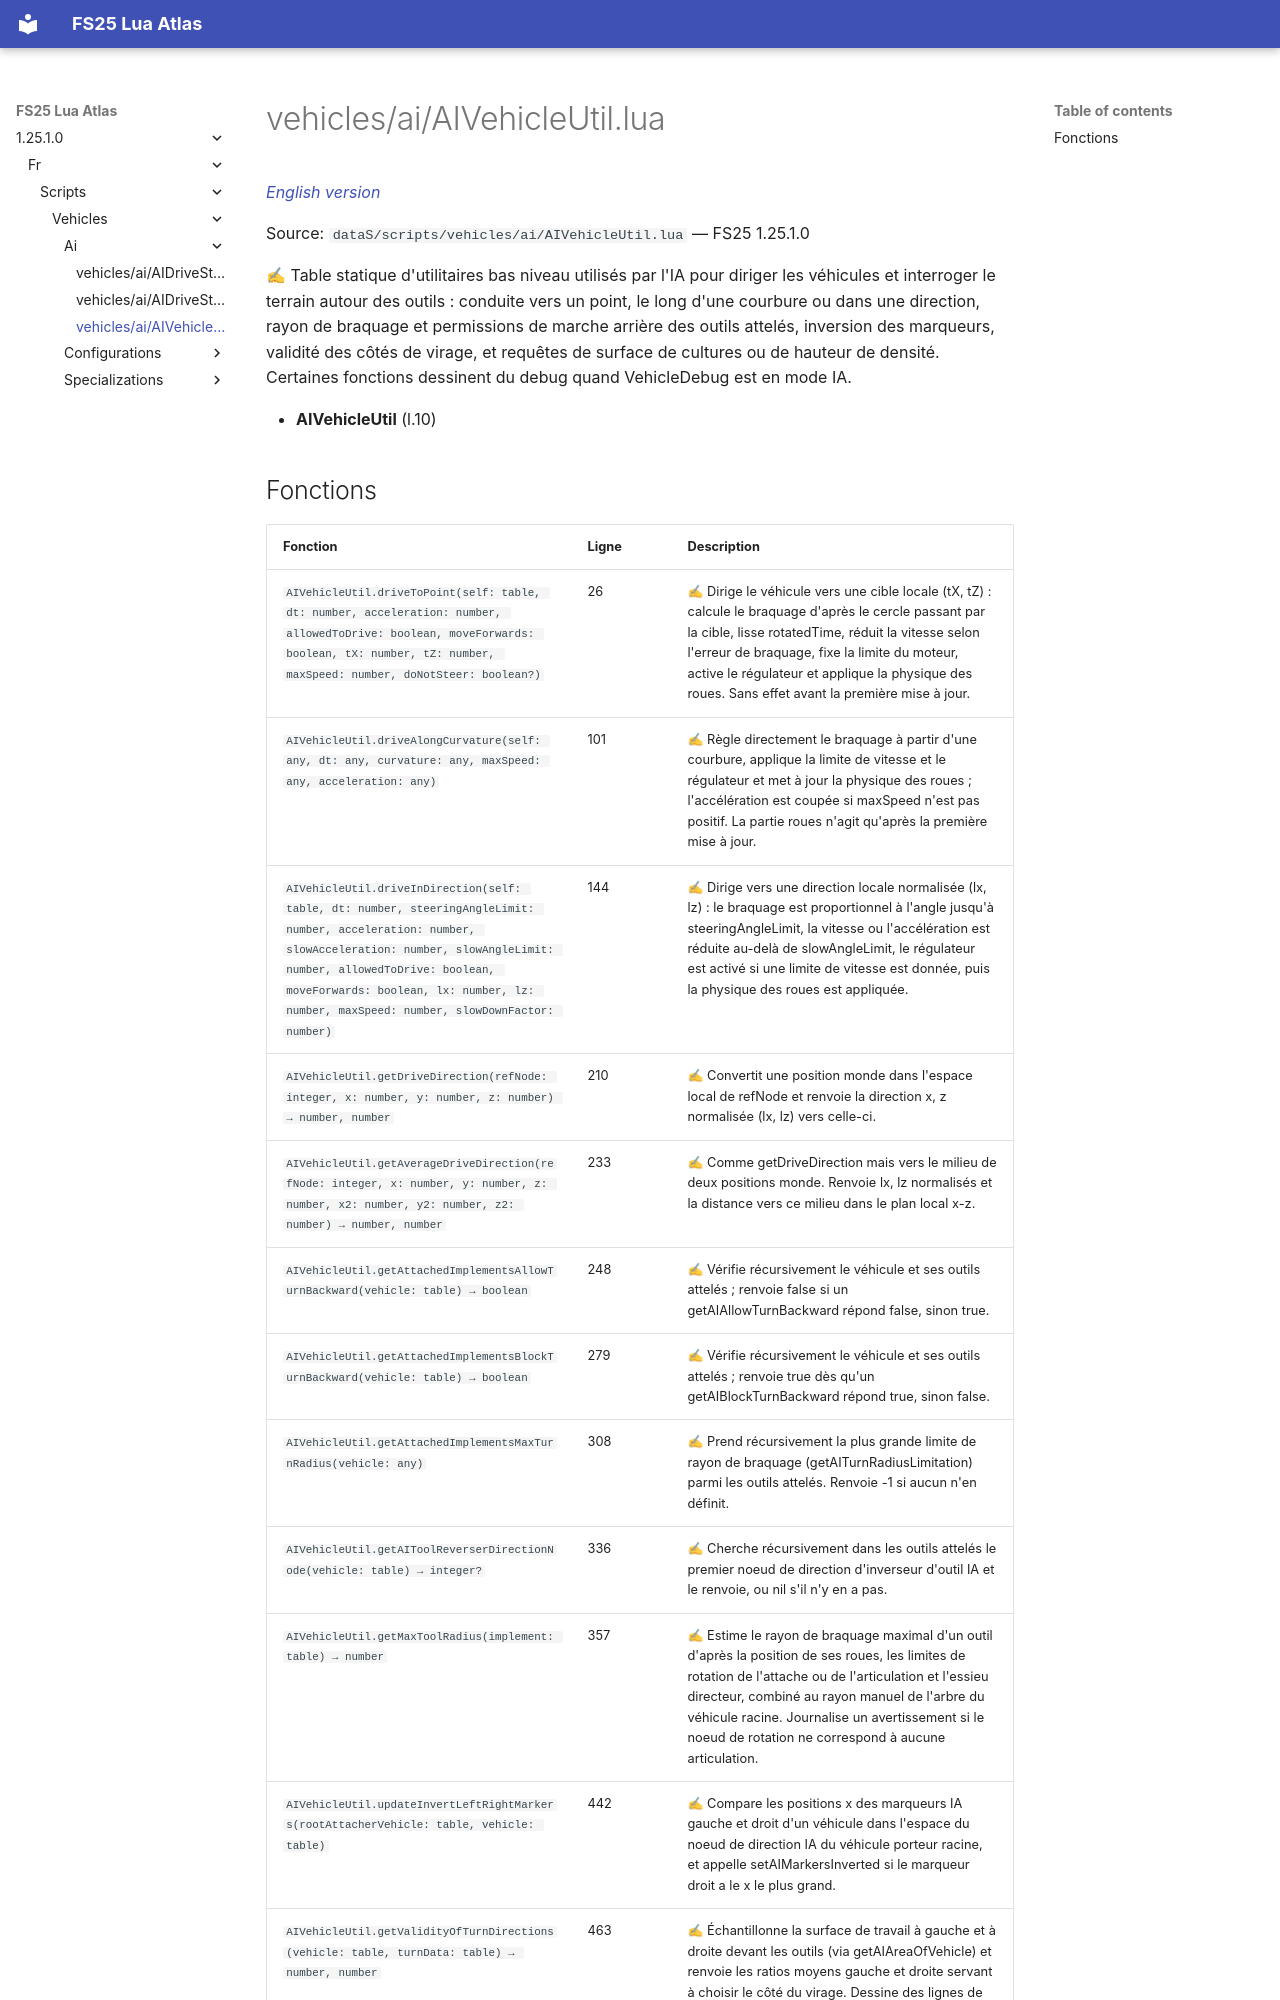

repository: Tim0219800/fs25-lua-atlas · page: 1.25.1.0/fr/scripts/vehicles/ai/AIVehicleUtil.html · generator: mkdocs

# vehicles/ai/AIVehicleUtil.lua

*[English version](../../../../scripts/vehicles/ai/AIVehicleUtil.md)*

Source: `dataS/scripts/vehicles/ai/AIVehicleUtil.lua` — FS25 1.25.1.0

✍ Table statique d'utilitaires bas niveau utilisés par l'IA pour diriger les véhicules et interroger le terrain autour des outils : conduite vers un point, le long d'une courbure ou dans une direction, rayon de braquage et permissions de marche arrière des outils attelés, inversion des marqueurs, validité des côtés de virage, et requêtes de surface de cultures ou de hauteur de densité. Certaines fonctions dessinent du debug quand VehicleDebug est en mode IA.

- **AIVehicleUtil** (l.10)
